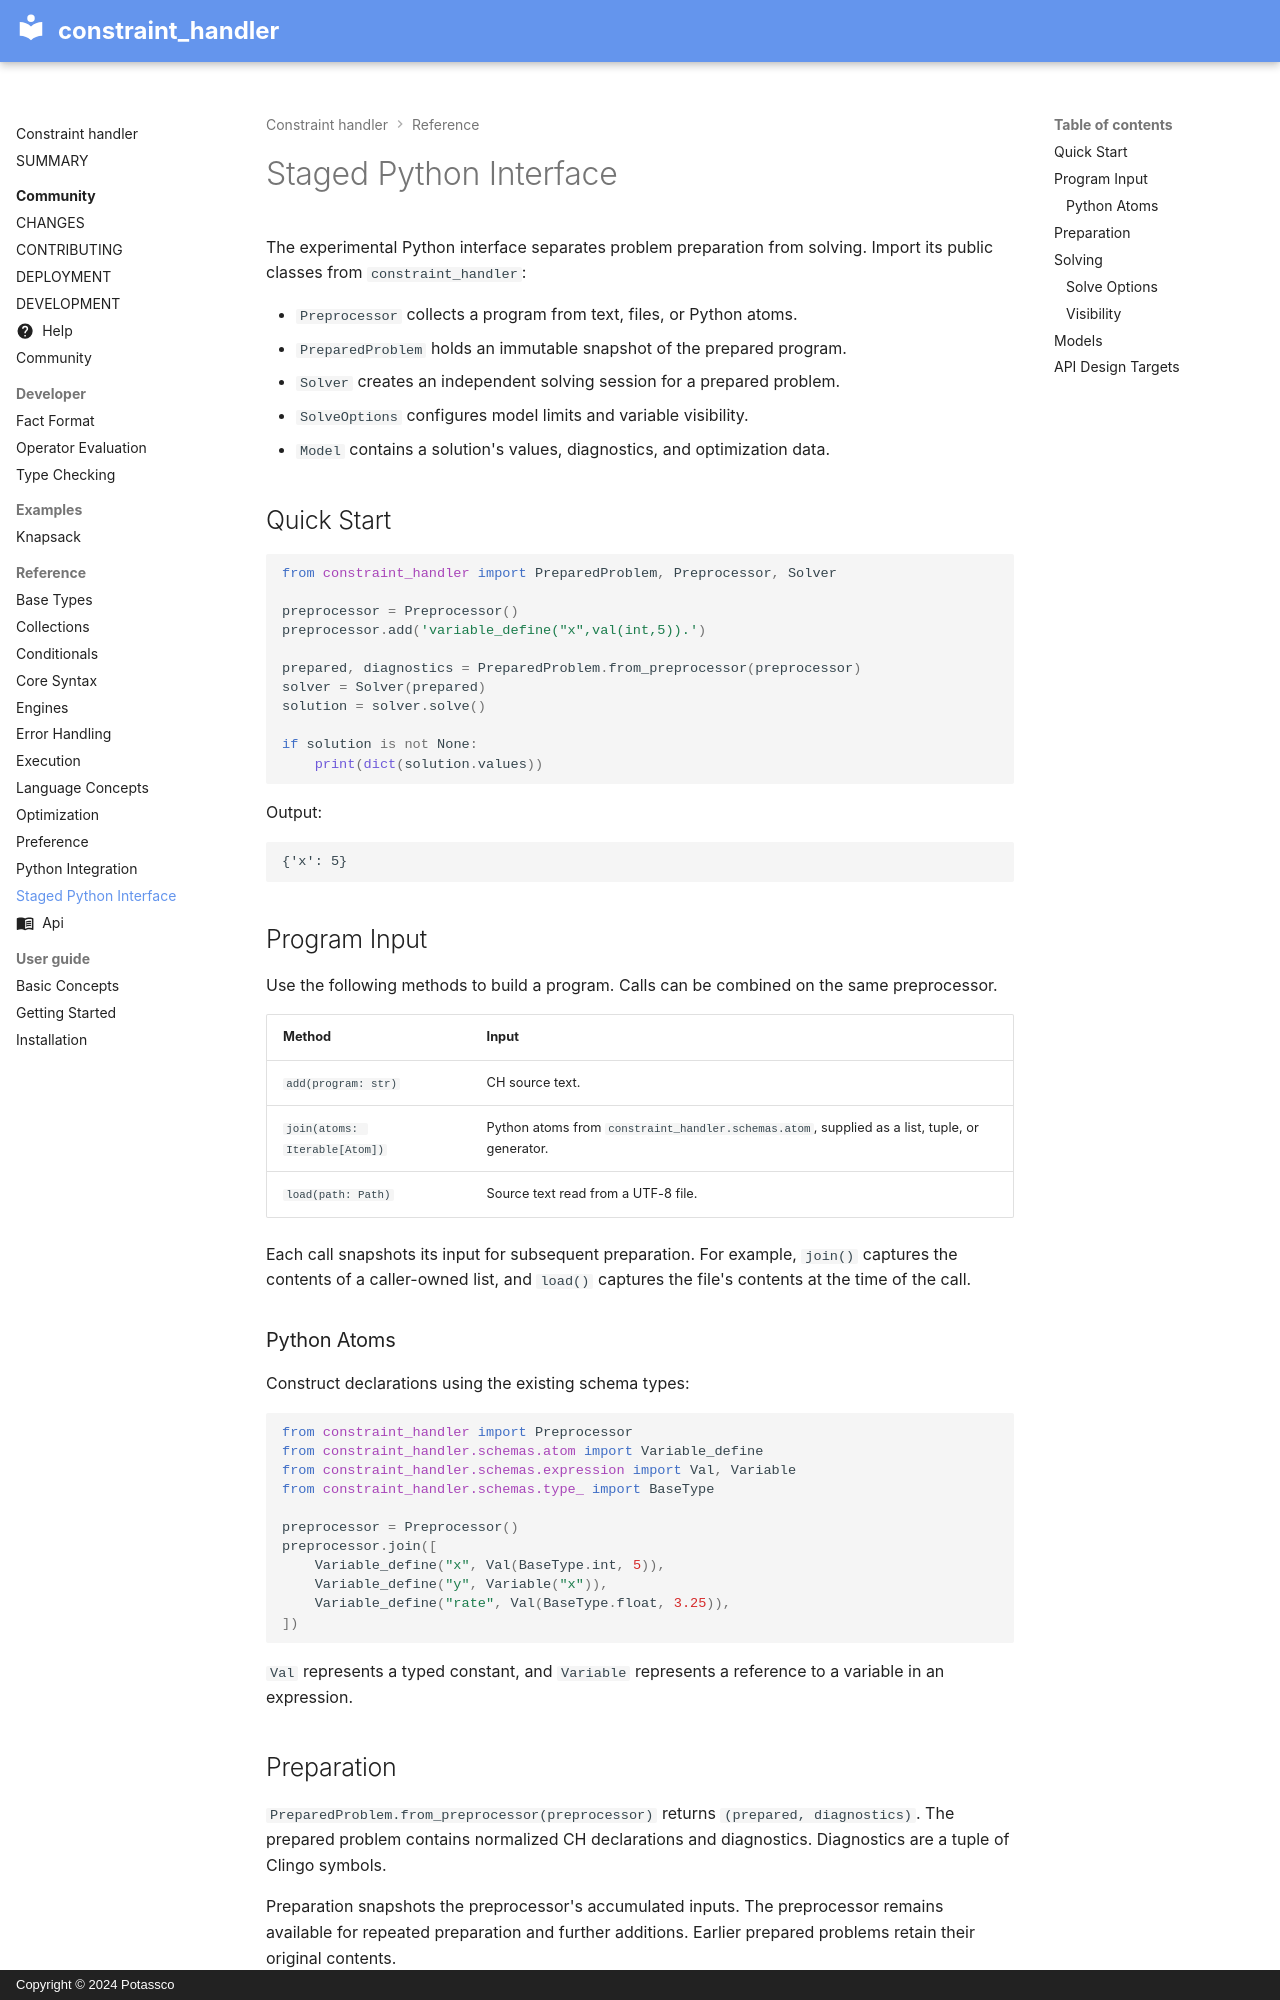

repository: potassco/constraint-handler · page: reference/python_interface/index.html · generator: mkdocs · copyright: Copyright © 2024 Potassco

# Staged Python Interface

The experimental Python interface separates problem preparation from solving.
Import its public classes from `constraint_handler`:

- `Preprocessor` collects a program from text, files, or Python atoms.
- `PreparedProblem` holds an immutable snapshot of the prepared program.
- `Solver` creates an independent solving session for a prepared problem.
- `SolveOptions` configures model limits and variable visibility.
- `Model` contains a solution's values, diagnostics, and optimization data.

## Quick Start

```python
from constraint_handler import PreparedProblem, Preprocessor, Solver

preprocessor = Preprocessor()
preprocessor.add('variable_define("x",val(int,5)).')

prepared, diagnostics = PreparedProblem.from_preprocessor(preprocessor)
solver = Solver(prepared)
solution = solver.solve()

if solution is not None:
    print(dict(solution.values))
```

Output:

```text
{'x': 5}
```

## Program Input

Use the following methods to build a program. Calls can be combined on the
same preprocessor.

| Method | Input |
| --- | --- |
| `add(program: str)` | CH source text. |
| `join(atoms: Iterable[Atom])` | Python atoms from `constraint_handler.schemas.atom`, supplied as a list, tuple, or generator. |
| `load(path: Path)` | Source text read from a UTF-8 file. |

Each call snapshots its input for subsequent preparation. For example,
`join()` captures the contents of a caller-owned list, and `load()` captures
the file's contents at the time of the call.

### Python Atoms

Construct declarations using the existing schema types:

```python
from constraint_handler import Preprocessor
from constraint_handler.schemas.atom import Variable_define
from constraint_handler.schemas.expression import Val, Variable
from constraint_handler.schemas.type_ import BaseType

preprocessor = Preprocessor()
preprocessor.join([
    Variable_define("x", Val(BaseType.int, 5)),
    Variable_define("y", Variable("x")),
    Variable_define("rate", Val(BaseType.float, 3.25)),
])
```

`Val` represents a typed constant, and `Variable` represents a reference to a
variable in an expression.

## Preparation

`PreparedProblem.from_preprocessor(preprocessor)` returns
`(prepared, diagnostics)`. The prepared problem contains normalized CH
declarations and diagnostics. Diagnostics are a tuple of Clingo symbols.

Preparation snapshots the preprocessor's accumulated inputs. The preprocessor
remains available for repeated preparation and further additions. Earlier
prepared problems retain their original contents.

Preparation requires exactly one uninterrupted preparation model. An
unsatisfiable, ambiguous, or interrupted preparation raises `ValueError`.
